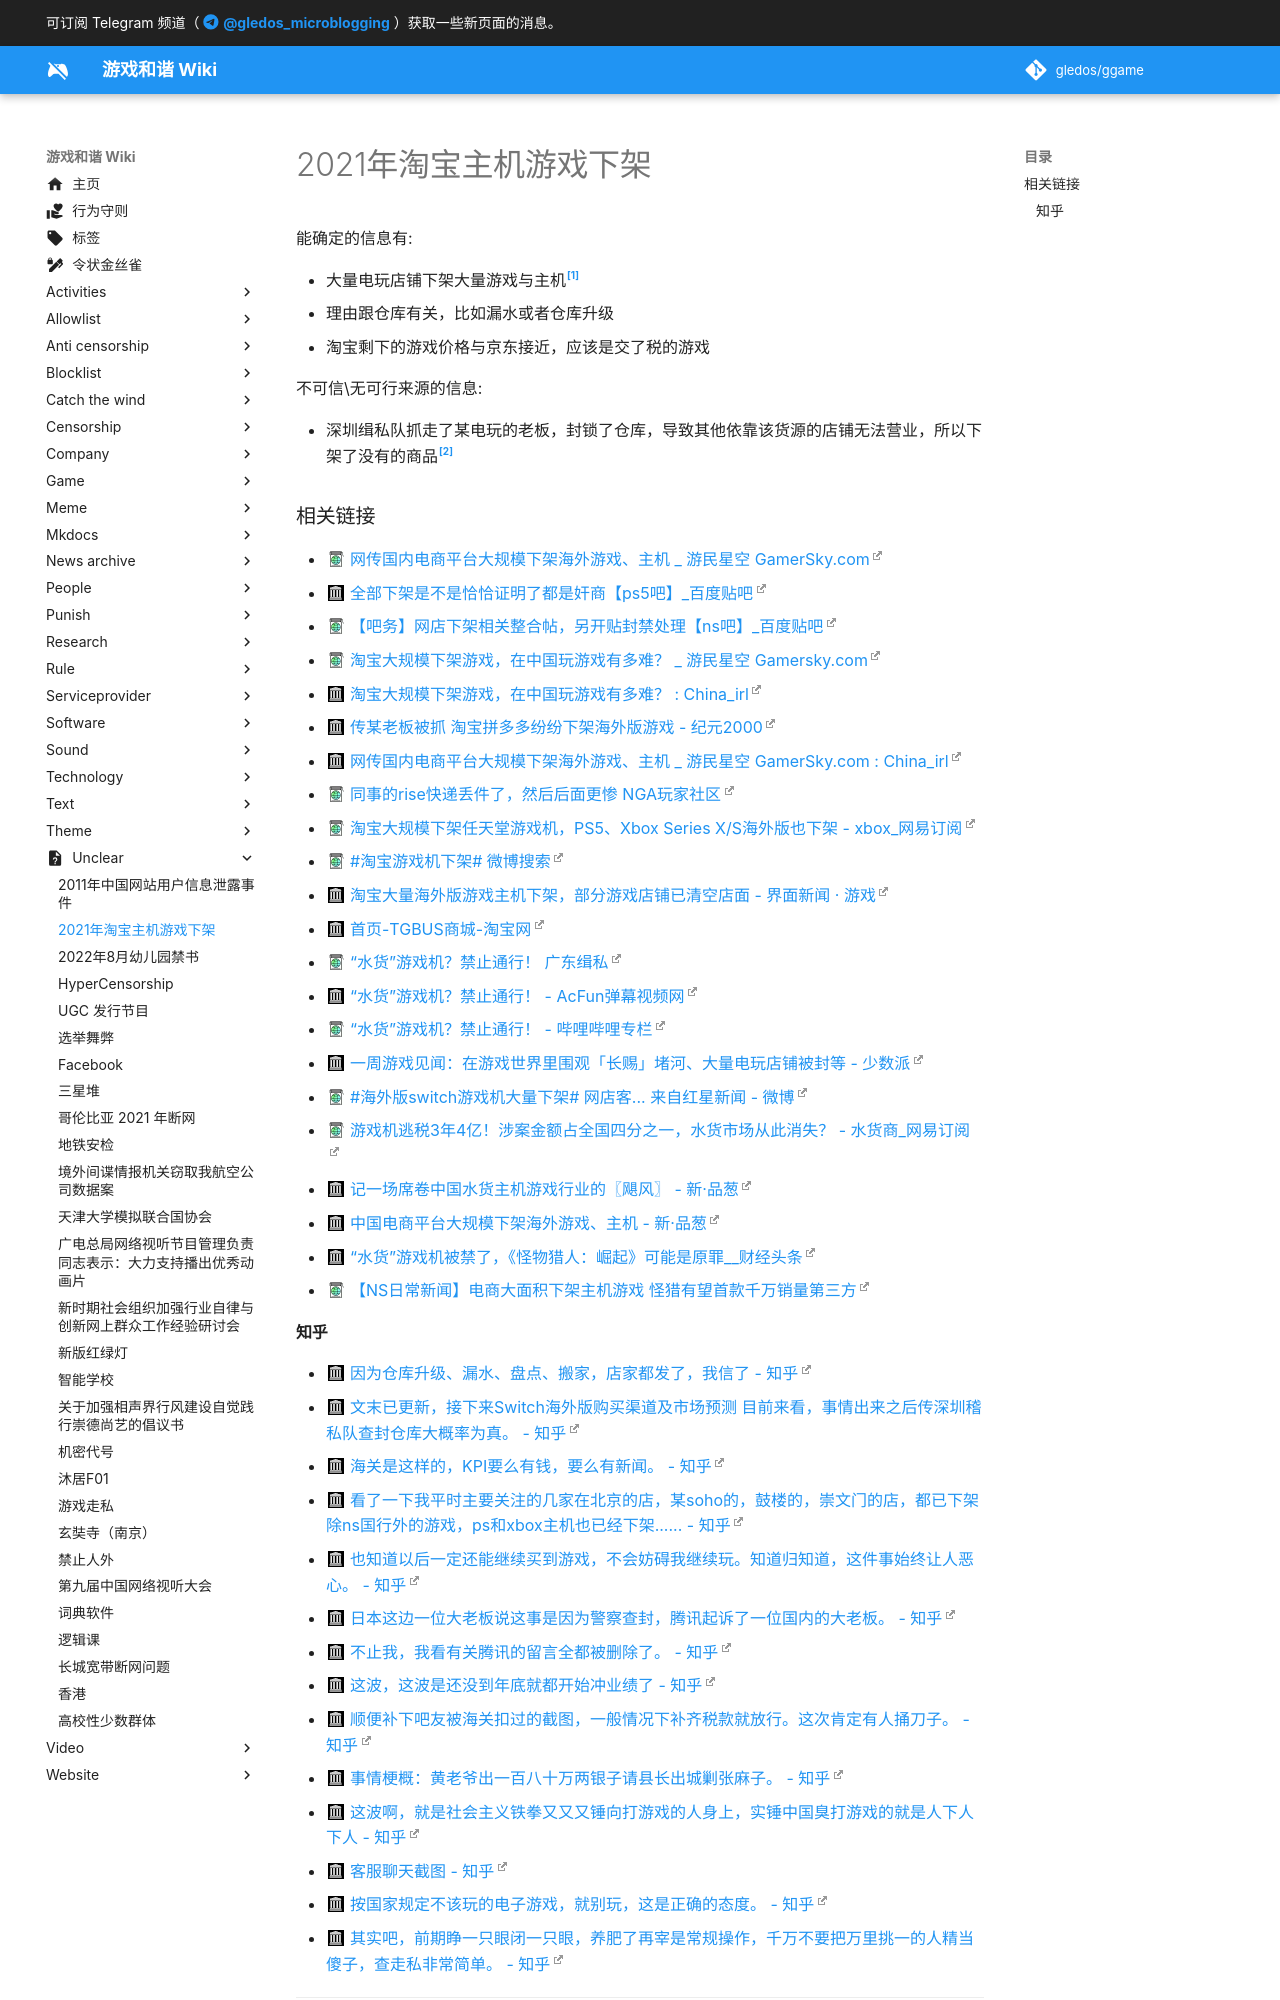

repository: gledos/ggame · page: unclear/2021年淘宝主机游戏下架.html · generator: mkdocs

---
title: 2021年淘宝主机游戏下架
description:
published: true
date: "2021-04-07T07:02:39"
特殊标签标记: #无标签
editor: markdown
dateCreated: "2021-04-01T15:29:37"
---

能确定的信息有:

+ 大量电玩店铺下架大量游戏与主机[^gcl_01]
+ 理由跟仓库有关，比如漏水或者仓库升级
+ 淘宝剩下的游戏价格与京东接近，应该是交了税的游戏

[^gcl_01]: [更新一下 比较信服的一个说法是深圳海关... 来自丽丽-风暴烈口 - 微博](https://archive.is/ykJDR "https://weibo.com/1233961201/K8rP8Dct9")

不可信\无可行来源的信息:

+ 深圳缉私队抓走了某电玩的老板，封锁了仓库，导致其他依靠该货源的店铺无法营业，所以下架了没有的商品[^gcl_02]

[^gcl_02]: [主机游戏水货市场经历过山车，半数淘宝店下架未过审游戏](https://archive.is/vi5ED "https://posts.careerengine.us/p/60633dc29a3e7928f1600025")

<!--
有一个问题，过海关会被审查，文娱相关的商品属于出版物，如果不逃检查，法律上是否允许境外游戏入关。
-->

### 相关链接

+ [网传国内电商平台大规模下架海外游戏、主机 _ 游民星空 GamerSky.com](https://archive.is/CJ16b "https://www.gamersky.com/news/202103/1374700.shtml")
+ [全部下架是不是恰恰证明了都是奸商【ps5吧】_百度贴吧](https://web.archive.org/web/20210331065048/https://tieba.baidu.com/p/7280568569)
+ [【吧务】网店下架相关整合帖，另开贴封禁处理【ns吧】_百度贴吧](https://archive.is/ZqasN "https://web.archive.org/web/20210331064025/https://tieba.baidu.com/p/7281229548")
+ [淘宝大规模下架游戏，在中国玩游戏有多难？ _ 游民星空 Gamersky.com](https://archive.is/go6qz "https://www.gamersky.com/zl/column/202103/1375032.shtml")
+ [淘宝大规模下架游戏，在中国玩游戏有多难？ : China_irl](https://web.archive.org/web/20210331062232/https://old.reddit.com/r/China_irl/comments/mgkd4l/淘宝大规模下架游戏在中国玩游戏有多难/)
+ [传某老板被抓 淘宝拼多多纷纷下架海外版游戏 - 纪元2000](https://web.archive.org/web/20210331030747/https://www.epochtimes.com/gb/21/3/29/n12843651.htm)
+ [网传国内电商平台大规模下架海外游戏、主机 _ 游民星空 GamerSky.com : China_irl](https://web.archive.org/web/20210331031821/https://old.reddit.com/r/China_irl/comments/mg2gnt/网传国内电商平台大规模下架海外游戏主机_游民星空_gamerskycom/)
+ [同事的rise快递丢件了，然后后面更惨 NGA玩家社区](https://archive.is/2e28Q "https://bbs.nga.cn/read.php?tid=26114882")
+ [淘宝大规模下架任天堂游戏机，PS5、Xbox Series X/S海外版也下架 - xbox_网易订阅](https://archive.is/ETo2y "https://www.163.com/dy/article/G6DC2JQS0519D4UH.html")
+ [\#淘宝游戏机下架# 微博搜索](https://archive.is/ejMpb "https://s.weibo.com/weibo?q=%23淘宝游戏机下架%23")
+ [淘宝大量海外版游戏主机下架，部分游戏店铺已清空店面 - 界面新闻 · 游戏](https://web.archive.org/web/20210401153220/https://www.jiemian.com/article/5889148.html "https://www.jiemian.com/article/5889148.html")
+ [首页-TGBUS商城-淘宝网](https://web.archive.org/web/20210404151331/https://tgbushd.world.taobao.com/ "https://archive.ph/Aw4rQ")

+ [“水货”游戏机？禁止通行！ 广东缉私](https://archive.is/PzBDa "https://web.archive.org/web/20210406014058/https://mp.weixin.qq.com/s/SEzbrVLsW4NY2x6hr-mGYQ")
+ [“水货”游戏机？禁止通行！ - AcFun弹幕视频网](https://web.archive.org/web/20210406014222/https://www.acfun.cn/a/ac27428075)
+ [“水货”游戏机？禁止通行！ - 哔哩哔哩专栏](https://archive.is/B8zFl "https://www.bilibili.com/read/cv10594415/")
+ [一周游戏见闻：在游戏世界里围观「长赐」堵河、大量电玩店铺被封等 - 少数派](https://web.archive.org/web/20210406014442/https://sspai.com/post/65870)
+ [\#海外版switch游戏机大量下架# 网店客... 来自红星新闻 - 微博](https://archive.is/e1L9m "https://weibo.com/6105713761/K8BGyCHTq")
+ [游戏机逃税3年4亿！涉案金额占全国四分之一，水货市场从此消失？ - 水货商_网易订阅](https://archive.is/9mElF "https://www.163.com/dy/article/G6QTISCB0526D7OK.html")
+ [记一场席卷中国水货主机游戏行业的〖飓风〗 - 新·品葱](https://web.archive.org/web/20210406014216/https://pincong.rocks/article/31017)
+ [中国电商平台大规模下架海外游戏、主机 - 新·品葱](https://web.archive.org/web/20210406160435/https://pincong.rocks/article/30884)
+ [“水货”游戏机被禁了，《怪物猎人：崛起》可能是原罪__财经头条](https://web.archive.org/web/20210403124136/https://t.cj.sina.com.cn/articles/view/2953054937/b0040ad901900uoo4)
+ [【NS日常新闻】电商大面积下架主机游戏 怪猎有望首款千万销量第三方](https://archive.ph/fwwfF "https://weibo.com/ttarticle/p/show?id=2309404620237298598067")
